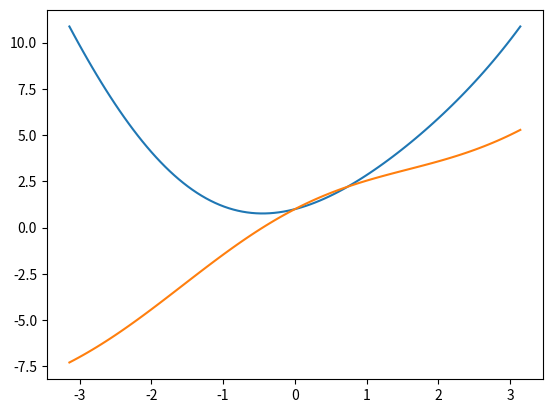

This chart was generated by the following Python code:
import numpy as np
import matplotlib.pyplot as plt
import scipy.optimize as op

# a
print("(a)")
print("v(r) \t\t= sin(r) + r^2 + 1")
print("dv/dr \t\t= cos(r) + 2r")
print("d^2v/dr^2 \t= -sin(r) + 2")
print("d^3v/dr^3 \t= -cos(r)")

# b
print("\n(b)")
r = np.linspace(-np.pi,np.pi,100)
v = np.sin(r) + r**2 + 1
plt.plot(r, v)
plt.show()

# c
print("\n(c)")
print("Through visual inspection of the plot, v is minimum at r = -0.5")

# d
print("\n(d)")
# plot the derivative of v
w = np.cos(r) + 2*r
plt.plot(r, w)
plt.show()
# find root of w
def function(root):
  return np.cos(root) + 2*root
root = op.fsolve(function, 1000000)
print("w = 0 at r = ", root[0])
print("This result is relatively close to the expected value stated in part c.")